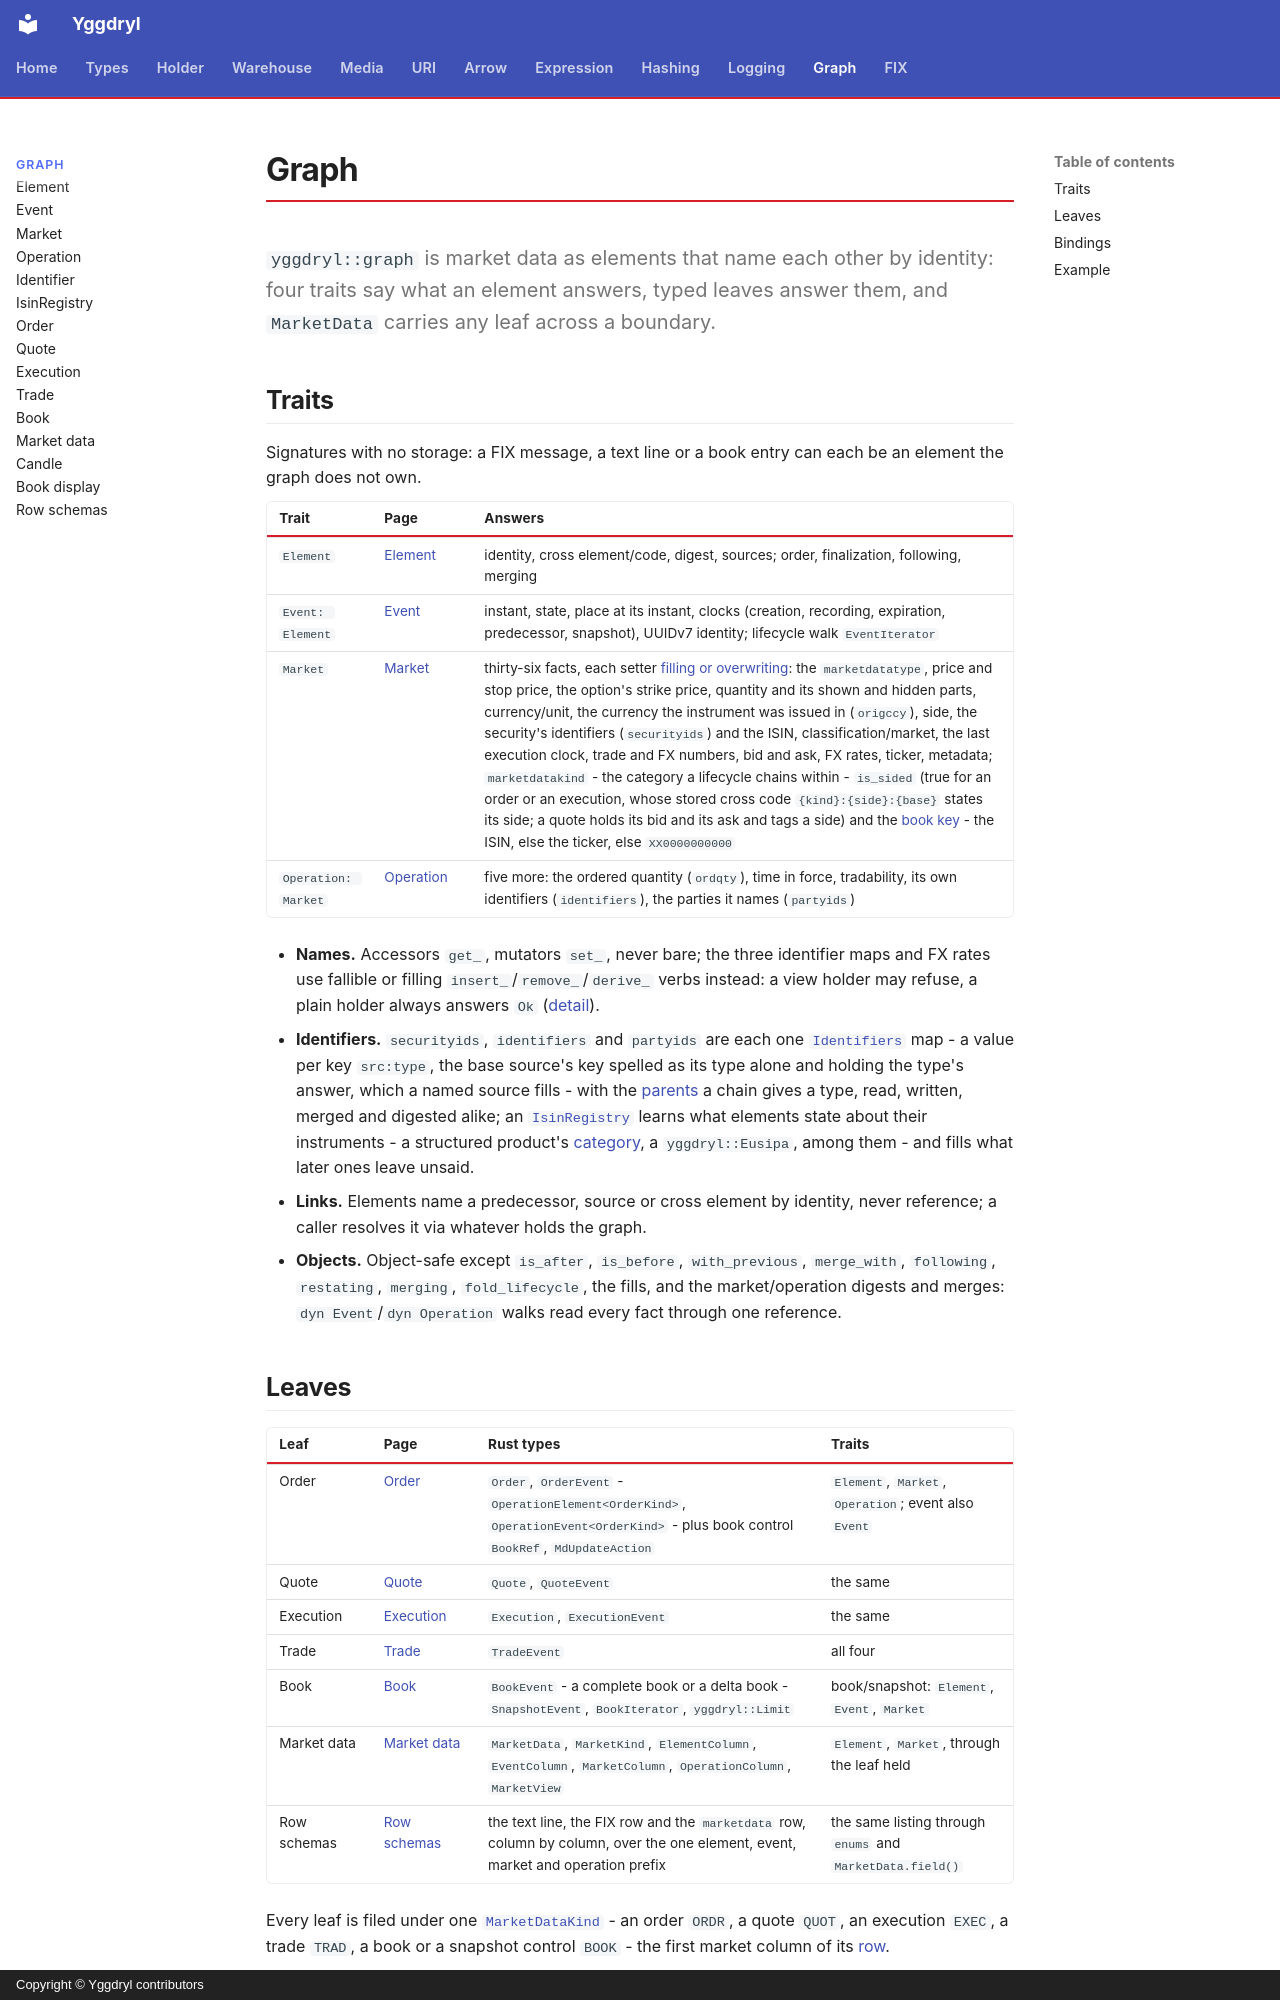

repository: Platob/yggdryl · page: graph/index.html · generator: mkdocs · copyright: Copyright © Yggdryl contributors

# Graph

`yggdryl::graph` is market data as elements that name each other by identity: four traits say what an element answers, typed leaves answer them, and `MarketData` carries any leaf across a boundary.

## Traits

Signatures with no storage: a FIX message, a text line or a book entry can each be an element the graph does not own.

| Trait | Page | Answers |
| --- | --- | --- |
| `Element` | [Element](element.md) | identity, cross element/code, digest, sources; order, finalization, following, merging |
| `Event: Element` | [Event](event.md) | instant, state, place at its instant, clocks (creation, recording, expiration, predecessor, snapshot), UUIDv7 identity; lifecycle walk `EventIterator` |
| `Market` | [Market](market.md) | thirty-six facts, each setter [filling or overwriting](market.md#setting-fill-or-overwrite): the `marketdatatype`, price and stop price, the option's strike price, quantity and its shown and hidden parts, currency/unit, the currency the instrument was issued in (`origccy`), side, the security's identifiers (`securityids`) and the ISIN, classification/market, the last execution clock, trade and FX numbers, bid and ask, FX rates, ticker, metadata; `marketdatakind` - the category a lifecycle chains within - `is_sided` (true for an order or an execution, whose stored cross code `{kind}:{side}:{base}` states its side; a quote holds its bid and its ask and tags a side) and the [book key](market.md#the-book-key) - the ISIN, else the ticker, else `XX0000000000` |
| `Operation: Market` | [Operation](operation.md) | five more: the ordered quantity (`ordqty`), time in force, tradability, its own identifiers (`identifiers`), the parties it names (`partyids`) |

- **Names.** Accessors `get_`, mutators `set_`, never bare; the three identifier maps and FX rates use fallible or filling `insert_`/`remove_`/`derive_` verbs instead: a view holder may refuse, a plain holder always answers `Ok` ([detail](market.md#security-identifiers)).
- **Identifiers.** `securityids`, `identifiers` and `partyids` are each one [`Identifiers`](identifier.md) map - a value per key `src:type`, the base source's key spelled as its type alone and holding the type's answer, which a named source fills - with the [parents](identifier.md#parentage) a chain gives a type, read, written, merged and digested alike; an [`IsinRegistry`](isin-registry.md) learns what elements state about their instruments - a structured product's [category](isin-registry.md#the-product-category), a `yggdryl::Eusipa`, among them - and fills what later ones leave unsaid.
- **Links.** Elements name a predecessor, source or cross element by identity, never reference; a caller resolves it via whatever holds the graph.
- **Objects.** Object-safe except `is_after`, `is_before`, `with_previous`, `merge_with`, `following`, `restating`, `merging`, `fold_lifecycle`, the fills, and the market/operation digests and merges: `dyn Event`/`dyn Operation` walks read every fact through one reference.
